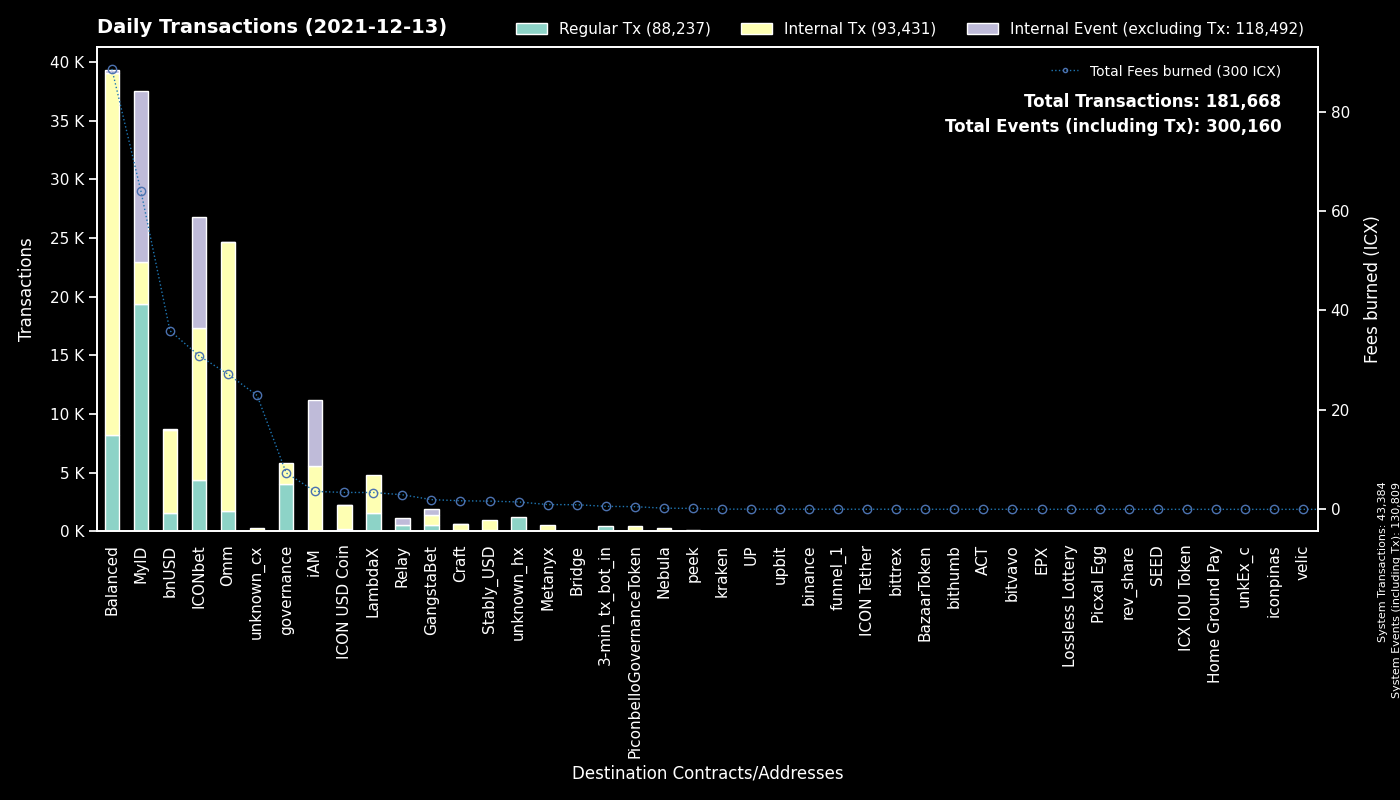

Values plotted in this chart, from the file beside it:
to, Regular Tx, Fees burned, to_def, Internal Tx, Internal Event (excluding Tx), group
System, 43384, 0.0, System, 0, 87425, System
cx9e3cadcc1a4be3323ea23371b84575abb32703…, 14447, 27.59, MyID_1, 0, 14547, MyID
cx00000000000000000000000000000000000000…, 4073, 7.333, governance, 1730, 0, governance
cxaf244cf3c7164fe6f996f398a9d99c4d4a85cf…, 3462, 30.98, balanced_airdrip, 10400, 0, Balanced
cx694e8c9f1a05c8c3719f30d46b97697960e428…, 3389, 30.57, MyID_2, 3409, 0, MyID
cx66f2ed0663d5aa7efe92ab41b1e0e19ac73007…, 1596, 3.389, LambdaX, 3189, 0, LambdaX
cx88fd7df7ddff82f7cc735c871dc519838cb235…, 1541, 35.92, bnUSD, 7123, 65, bnUSD
hx037c73025819e490e9a01a7e954f9b46d89b02…, 1454, 2.323, MyID_related, 0, 0, MyID
cx299d88908ab371d586c8dfe0ed42899a899e6e…, 1367, 12.14, ICONbet? Levels, 5035, 1373, ICONbet
cxd47f7d943ad76a0403210501dab03d4daf1f68…, 1327, 8.595, ICONbet? Blackjack, 1848, 3398, ICONbet
cxcb455f26a2c01c686fa7f30e1e3661642dd53c…, 1241, 19.13, Omm Lending Pool, 19405, 0, Omm
cx2609b924e33ef00b648a409245c7ea394c4678…, 904, 17.3, balanced_sicx, 4309, 43, Balanced
cxf61cd5a45dc9f91c15aa65831a30a90d59a096…, 866, 8.437, balanced_baln, 3758, 58, Balanced
cx10d59e8103ab44635190bd4139dbfd682fa2d0…, 646, 1.404, balanced_rewards, 1286, 0, Balanced
cx38fd2687b202caf4bd1bda55223578f39dbb65…, 588, 3.145, ICONbet? Mini Roulette(new), 1736, 1192, ICONbet
cx5d6e1482434085f30660efe30573304d629270…, 571, 3.647, ICONbet? Baccarat, 2048, 1985, ICONbet
cx203d9cd2a669be67177e997b8948ce2c35caff…, 547, 15.06, balanced_dividends, 4128, 0, Balanced
cx087b4164a87fdfb7b714f3bafe9dfb050fd6b1…, 544, 2.934, Relay_1, 0, 588, Relay
cxa0af3165c08318e988cb30993b3048335b94af…, 489, 1.67, balanced_dex, 1202, 0, Balanced
hx11de4e28be4845de3ea392fd8d758655bf766c…, 483, 0.6037, 3-min_tx_bot_in, 0, 0, 3-min_tx_bot_in
cx1a29259a59f463a67bb2ef84398b30ca56b583…, 464, 7.914, Omm Token, 3389, 10, Omm
cxb0b6f777fba13d62961ad8ce11be7ef6c4b2bc…, 440, 2.892, ICONbet? DAOdice(new), 2046, 1332, ICONbet
cx66d4d90f5f113eba575bf793570135f9b10cec…, 395, 2.347, balanced_loans, 1679, 96, Balanced
cx2dc662031f3d62bcdba4f63e9bf827767c8475…, 390, 1.068, GangstaBet Skill, 393, 497, GangstaBet
cx40d59439571299bca40362db2a7d8cae5b0b30…, 378, 7.371, balanced_rebalancing, 2016, 29, Balanced
cx44250a12074799e26fdeee75648ae47e2cc842…, 233, 0.9671, balanced_governance, 209, 0, Balanced
cxae3034235540b924dfcc1b45836c293dcc82bf…, 218, 3.399, ICON USD Coin, 1992, 3, ICON USD Coin
cx43e2eec79eb76293c298f2b17aec06097be606…, 158, 0.4072, balanced_staking, 468, 0, Balanced
cx21e94c08c03daee80c25d8ee3ea22a20786ec2…, 147, 2.457, Balanced Router, 1292, 11, Balanced
cx8683d50b9f53275081e13b64fba9d6a56b7c57…, 126, 0.4221, gangstabet_trade, 160, 0, GangstaBet
cxba62bb61baf8dd8b6a04633fe33806547785a0…, 121, 3.523, MyID_3, 120, 0, MyID
cxbb2871f468a3008f80b08fdde5b8b951583acf…, 120, 1.652, Stably_USD, 838, 0, Stably_USD
cx57d7acf8b5114b787ecdd99ca460c2272e4d91…, 102, 0.202, NebulaPlanetToken, 120, 0, Nebula
cx7ecb16e4c143b95e01d05933c17cb986cfe618…, 84, 0.2883, unknown_cx, 115, 0, unknown_cx
cx369a5f4ce4f4648dfc96ba0c8229be0693b4ec…, 66, 0.9644, Metanyx, 499, 0, Metanyx
cx82c8c091b41413423579445032281bca5ac14f…, 50, 0.5463, Craft, 50, 39, Craft
cx334db6519871cb2bfd154cec0905ced4ea142d…, 48, 0.157, unknown_cx, 0, 0, unknown_cx
cx2e6d0fc0eca04965d06038c8406093337f085f…, 44, 0.8248, Craft, 361, 2, Craft
cx6139a27c15f1653471ffba0b4b88dc15de7e32…, 38, 0.4623, GangstaBet Token, 261, 1, GangstaBet
cxc0b5b52c9f8b4251a47e91dda3bd61e5512cd7…, 37, 0.1075, TapToken, 100, 0, ICONbet
cx14002628a4599380f391f708843044bc93dce2…, 36, 3.606, iAM Div, 5569, 5578, iAM
hx68646780e14ee9097085f7280ab137c3633b4b…, 36, 0.045, kraken_hot, 0, 0, kraken
cx9c4698411c6d9a780f605685153431dcda0460…, 28, 0.3549, Auction, 84, 0, Craft
hx8d28bc4d785d331eb4e577135701eb388e9a46…, 25, 0.03125, upbit_hot4, 0, 0, upbit
cxa89982990826b66d86ef31275e93275dfddabf…, 24, 0.04128, peek_2, 0, 0, peek
cxcc711062b732ed14954008da8a5b5193b4d486…, 24, 0.04128, peek_1, 0, 0, peek
cx015c7f8884d43519aa2bcf634140bd7328730c…, 21, 0.07189, Omm Staked Lp, 84, 0, Omm
cxcaef4255ec5cb784594655fa5ff62ce09a4f8d…, 20, 0.1059, peek_3, 20, 0, peek
hx50e8e51177e5d291334be0b376a9c157e8cdf6…, 20, 0.025, unknown_hx, 0, 0, unknown_hx
cxca5df10ab4f46df979aa2d38b370be85076e61…, 19, 0.1226, ICONbet? Colors, 62, 76, ICONbet
hx294c5d0699615fc8d92abfe464a2601612d11b…, 19, 0.02375, funnel_1, 0, 0, funnel_1
cxa82aa03dae9ca03e3537a8a1e2f045bcae86fd…, 19, 0.8086, unknown_cx, 11, 27, Bridge
hx26c940591bb0b7392f54eaaef12f96a2a0ddb5…, 18, 0.0225, unknown_hx, 0, 0, unknown_hx
hxd14c1ee29b1f3978db977909b528f3aa3dc21c…, 16, 0.02, unknown_hx, 0, 0, unknown_hx
hxd7a34c15c2345d9f0891545350181c7b162d9e…, 16, 0.02, bittrex, 0, 0, bittrex
hxef9c7d71cf1fa8a5019bb748bc1db6c62c3b0e…, 14, 0.0175, unknown_hx, 0, 0, unknown_hx
hx35a80e013011a612ebcd9934c7427cbd137f59…, 13, 0.01625, unknown_hx, 0, 0, unknown_hx
hx6d14b2b77a9e73c5d5804d43c7e3c3416648ae…, 13, 0.01625, bithumb_3, 0, 0, bithumb
hx36827b03357d97cf89a453bd66b333c01e094d…, 13, 0.01625, unknown_hx, 0, 0, unknown_hx
cx6cdbc291c73faf79366d35b1491b89217fdc66…, 13, 0.1147, ICONbet? War, 28, 45, ICONbet
... 839 more rows
